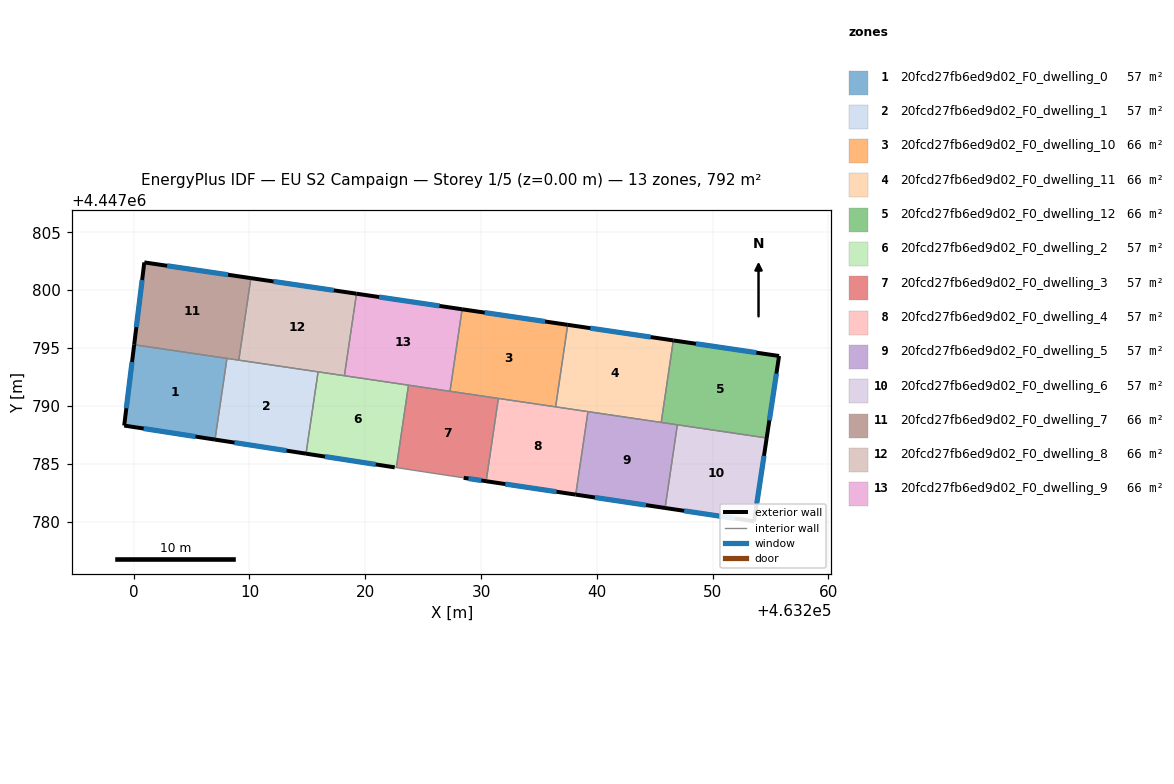
=== STOREY PLAN SPEC (per zone: floor XY polygon, exterior-wall plan segments, windows/doors) ===
zone 1: 20fcd27fb6ed9d02_F0_dwelling_0  (56.6 m²)
  floor: (463208.06, 4447794.11) (463207.02, 4447787.10) (463199.18, 4447788.31) (463200.04, 4447795.29)
  exterior wall: (463199.18, 4447788.31) – (463207.02, 4447787.10)  [7.9 m]
    window: (463200.86, 4447788.05) – (463205.34, 4447787.36)  [7.8 m²]
  exterior wall: (463200.04, 4447795.29) – (463199.18, 4447788.31)  [7.0 m]
    window: (463199.86, 4447793.79) – (463199.37, 4447789.80)  [6.9 m²]
  interior walls: 2
zone 2: 20fcd27fb6ed9d02_F0_dwelling_1  (56.6 m²)
  floor: (463215.93, 4447792.95) (463214.89, 4447785.88) (463207.02, 4447787.10) (463208.06, 4447794.11)
  exterior wall: (463207.02, 4447787.10) – (463214.89, 4447785.88)  [8.0 m]
    window: (463208.71, 4447786.84) – (463213.20, 4447786.14)  [7.8 m²]
  interior walls: 4
zone 3: 20fcd27fb6ed9d02_F0_dwelling_10  (66.0 m²)
  floor: (463237.48, 4447797.01) (463236.44, 4447789.92) (463227.32, 4447791.27) (463228.36, 4447798.35)
  exterior wall: (463237.48, 4447797.01) – (463228.36, 4447798.35)  [9.2 m]
    window: (463235.53, 4447797.29) – (463230.32, 4447798.06)  [9.0 m²]
  interior walls: 4
zone 4: 20fcd27fb6ed9d02_F0_dwelling_11  (66.0 m²)
  floor: (463246.60, 4447795.66) (463245.56, 4447788.58) (463236.44, 4447789.92) (463237.48, 4447797.01)
  exterior wall: (463246.60, 4447795.66) – (463237.48, 4447797.01)  [9.2 m]
    window: (463244.65, 4447795.95) – (463239.44, 4447796.72)  [9.0 m²]
  interior walls: 4
zone 5: 20fcd27fb6ed9d02_F0_dwelling_12  (66.0 m²)
  floor: (463255.73, 4447794.32) (463254.67, 4447787.24) (463245.56, 4447788.58) (463246.60, 4447795.66)
  exterior wall: (463254.67, 4447787.24) – (463255.73, 4447794.32)  [7.2 m]
    window: (463254.89, 4447788.75) – (463255.51, 4447792.80)  [7.0 m²]
  exterior wall: (463255.73, 4447794.32) – (463246.60, 4447795.66)  [9.2 m]
    window: (463253.78, 4447794.60) – (463248.56, 4447795.37)  [9.0 m²]
  interior walls: 3
zone 6: 20fcd27fb6ed9d02_F0_dwelling_2  (56.6 m²)
  floor: (463223.73, 4447791.79) (463222.68, 4447784.68) (463222.54, 4447784.70) (463214.89, 4447785.88) (463215.93, 4447792.95)
  exterior wall: (463214.89, 4447785.88) – (463222.54, 4447784.70)  [7.7 m]
    window: (463216.53, 4447785.63) – (463220.90, 4447784.95)  [7.6 m²]
  interior walls: 5
zone 7: 20fcd27fb6ed9d02_F0_dwelling_3  (56.6 m²)
  floor: (463231.49, 4447790.65) (463230.44, 4447783.50) (463228.50, 4447783.79) (463222.68, 4447784.68) (463223.73, 4447791.79)
  exterior wall: (463228.50, 4447783.79) – (463230.44, 4447783.50)  [2.0 m]
    window: (463228.91, 4447783.73) – (463230.03, 4447783.56)  [1.9 m²]
  interior walls: 5
zone 8: 20fcd27fb6ed9d02_F0_dwelling_4  (56.6 m²)
  floor: (463239.23, 4447789.51) (463238.18, 4447782.34) (463230.44, 4447783.50) (463231.49, 4447790.65)
  exterior wall: (463230.44, 4447783.50) – (463238.18, 4447782.34)  [7.8 m]
    window: (463232.10, 4447783.25) – (463236.52, 4447782.59)  [7.7 m²]
  interior walls: 4
zone 9: 20fcd27fb6ed9d02_F0_dwelling_5  (56.6 m²)
  floor: (463246.95, 4447788.37) (463245.89, 4447781.19) (463238.18, 4447782.34) (463239.23, 4447789.51)
  exterior wall: (463238.18, 4447782.34) – (463245.89, 4447781.19)  [7.8 m]
    window: (463239.83, 4447782.10) – (463244.24, 4447781.44)  [7.6 m²]
  interior walls: 4
zone 10: 20fcd27fb6ed9d02_F0_dwelling_6  (56.6 m²)
  floor: (463254.67, 4447787.24) (463253.58, 4447780.04) (463245.89, 4447781.19) (463246.95, 4447788.37)
  exterior wall: (463253.58, 4447780.04) – (463254.67, 4447787.24)  [7.3 m]
    window: (463253.81, 4447781.58) – (463254.43, 4447785.69)  [7.1 m²]
  exterior wall: (463245.89, 4447781.19) – (463253.58, 4447780.04)  [7.8 m]
    window: (463247.54, 4447780.94) – (463251.93, 4447780.29)  [7.6 m²]
  interior walls: 2
zone 11: 20fcd27fb6ed9d02_F0_dwelling_7  (66.0 m²)
  floor: (463210.12, 4447801.04) (463209.08, 4447793.96) (463200.04, 4447795.29) (463200.92, 4447802.40)
  exterior wall: (463200.92, 4447802.40) – (463200.04, 4447795.29)  [7.2 m]
    window: (463200.73, 4447800.87) – (463200.23, 4447796.81)  [7.0 m²]
  exterior wall: (463210.12, 4447801.04) – (463200.92, 4447802.40)  [9.3 m]
    window: (463208.15, 4447801.33) – (463202.89, 4447802.11)  [9.1 m²]
  interior walls: 3
zone 12: 20fcd27fb6ed9d02_F0_dwelling_8  (66.0 m²)
  floor: (463219.24, 4447799.70) (463218.20, 4447792.61) (463209.08, 4447793.96) (463210.12, 4447801.04)
  exterior wall: (463219.24, 4447799.70) – (463210.12, 4447801.04)  [9.2 m]
    window: (463217.29, 4447799.98) – (463212.08, 4447800.75)  [9.0 m²]
  interior walls: 4
zone 13: 20fcd27fb6ed9d02_F0_dwelling_9  (66.0 m²)
  floor: (463228.36, 4447798.35) (463227.32, 4447791.27) (463218.20, 4447792.61) (463219.24, 4447799.70)
  exterior wall: (463228.36, 4447798.35) – (463219.24, 4447799.70)  [9.2 m]
    window: (463226.41, 4447798.64) – (463221.20, 4447799.41)  [9.0 m²]
  interior walls: 4

=== DERIVED (storey summary) ===
Building: EU S2 Campaign
Storey: 1 of 5  (floor level z = 0.00 m)
Storey gross floor area: 792.1 m²
Zones on this storey: 13
  - 20fcd27fb6ed9d02_F0_dwelling_0: floor 56.6 m²; exterior wall 15.0 m (44.9 m²); 2 window(s) 14.7 m²; WWR 32.7%
  - 20fcd27fb6ed9d02_F0_dwelling_1: floor 56.6 m²; exterior wall 8.0 m (23.9 m²); 1 window(s) 7.8 m²; WWR 32.7%
  - 20fcd27fb6ed9d02_F0_dwelling_10: floor 66.0 m²; exterior wall 9.2 m (27.7 m²); 1 window(s) 9.0 m²; WWR 32.7%
  - 20fcd27fb6ed9d02_F0_dwelling_11: floor 66.0 m²; exterior wall 9.2 m (27.7 m²); 1 window(s) 9.0 m²; WWR 32.7%
  - 20fcd27fb6ed9d02_F0_dwelling_12: floor 66.0 m²; exterior wall 16.4 m (49.2 m²); 2 window(s) 16.1 m²; WWR 32.7%
  - 20fcd27fb6ed9d02_F0_dwelling_2: floor 56.6 m²; exterior wall 7.7 m (23.2 m²); 1 window(s) 7.6 m²; WWR 32.7%
  - 20fcd27fb6ed9d02_F0_dwelling_3: floor 56.6 m²; exterior wall 2.0 m (5.9 m²); 1 window(s) 1.9 m²; WWR 32.7%
  - 20fcd27fb6ed9d02_F0_dwelling_4: floor 56.6 m²; exterior wall 7.8 m (23.5 m²); 1 window(s) 7.7 m²; WWR 32.7%
  - 20fcd27fb6ed9d02_F0_dwelling_5: floor 56.6 m²; exterior wall 7.8 m (23.4 m²); 1 window(s) 7.6 m²; WWR 32.7%
  - 20fcd27fb6ed9d02_F0_dwelling_6: floor 56.6 m²; exterior wall 15.0 m (45.1 m²); 2 window(s) 14.8 m²; WWR 32.7%
  - 20fcd27fb6ed9d02_F0_dwelling_7: floor 66.0 m²; exterior wall 16.5 m (49.4 m²); 2 window(s) 16.1 m²; WWR 32.7%
  - 20fcd27fb6ed9d02_F0_dwelling_8: floor 66.0 m²; exterior wall 9.2 m (27.7 m²); 1 window(s) 9.0 m²; WWR 32.7%
  - 20fcd27fb6ed9d02_F0_dwelling_9: floor 66.0 m²; exterior wall 9.2 m (27.7 m²); 1 window(s) 9.0 m²; WWR 32.7%
Zone adjacency (shared interzone walls):
  - 20fcd27fb6ed9d02_F0_dwelling_0 ↔ 20fcd27fb6ed9d02_F0_dwelling_1
  - 20fcd27fb6ed9d02_F0_dwelling_0 ↔ 20fcd27fb6ed9d02_F0_dwelling_7
  - 20fcd27fb6ed9d02_F0_dwelling_1 ↔ 20fcd27fb6ed9d02_F0_dwelling_2
  - 20fcd27fb6ed9d02_F0_dwelling_1 ↔ 20fcd27fb6ed9d02_F0_dwelling_7
  - 20fcd27fb6ed9d02_F0_dwelling_1 ↔ 20fcd27fb6ed9d02_F0_dwelling_8
  - 20fcd27fb6ed9d02_F0_dwelling_10 ↔ 20fcd27fb6ed9d02_F0_dwelling_11
  - 20fcd27fb6ed9d02_F0_dwelling_10 ↔ 20fcd27fb6ed9d02_F0_dwelling_3
  - 20fcd27fb6ed9d02_F0_dwelling_10 ↔ 20fcd27fb6ed9d02_F0_dwelling_4
  - 20fcd27fb6ed9d02_F0_dwelling_10 ↔ 20fcd27fb6ed9d02_F0_dwelling_9
  - 20fcd27fb6ed9d02_F0_dwelling_11 ↔ 20fcd27fb6ed9d02_F0_dwelling_12
  - 20fcd27fb6ed9d02_F0_dwelling_11 ↔ 20fcd27fb6ed9d02_F0_dwelling_4
  - 20fcd27fb6ed9d02_F0_dwelling_11 ↔ 20fcd27fb6ed9d02_F0_dwelling_5
  - 20fcd27fb6ed9d02_F0_dwelling_12 ↔ 20fcd27fb6ed9d02_F0_dwelling_5
  - 20fcd27fb6ed9d02_F0_dwelling_12 ↔ 20fcd27fb6ed9d02_F0_dwelling_6
  - 20fcd27fb6ed9d02_F0_dwelling_2 ↔ 20fcd27fb6ed9d02_F0_dwelling_3
  - 20fcd27fb6ed9d02_F0_dwelling_2 ↔ 20fcd27fb6ed9d02_F0_dwelling_8
  - 20fcd27fb6ed9d02_F0_dwelling_2 ↔ 20fcd27fb6ed9d02_F0_dwelling_9
  - 20fcd27fb6ed9d02_F0_dwelling_3 ↔ 20fcd27fb6ed9d02_F0_dwelling_4
  - 20fcd27fb6ed9d02_F0_dwelling_3 ↔ 20fcd27fb6ed9d02_F0_dwelling_9
  - 20fcd27fb6ed9d02_F0_dwelling_4 ↔ 20fcd27fb6ed9d02_F0_dwelling_5
  - 20fcd27fb6ed9d02_F0_dwelling_5 ↔ 20fcd27fb6ed9d02_F0_dwelling_6
  - 20fcd27fb6ed9d02_F0_dwelling_7 ↔ 20fcd27fb6ed9d02_F0_dwelling_8
  - 20fcd27fb6ed9d02_F0_dwelling_8 ↔ 20fcd27fb6ed9d02_F0_dwelling_9